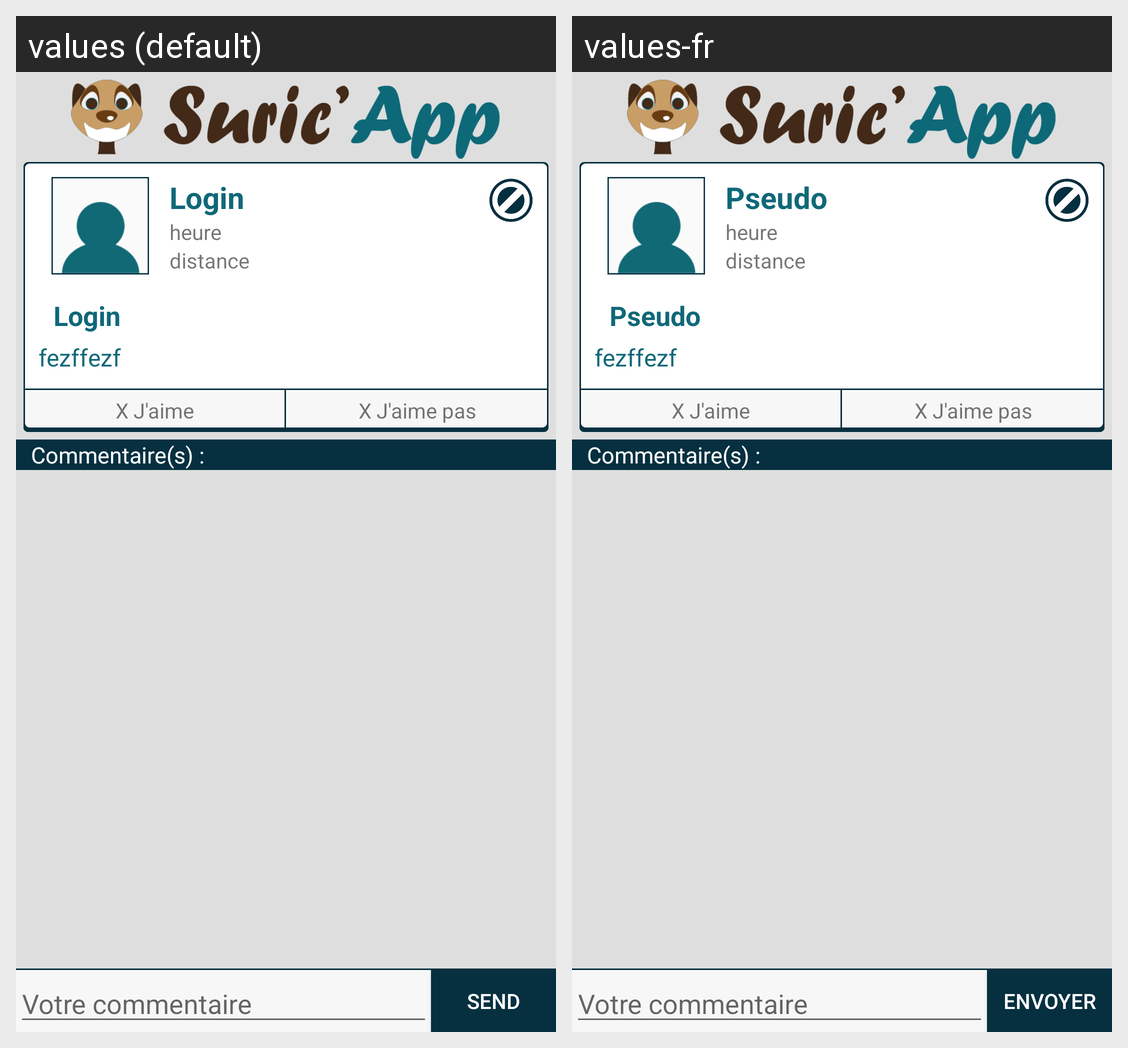

Translations of the strings shown on this Android screen, per locale in the grid:
Android screen res/layout/activity_detail_message.xml rendered under 2 locales, left to right: values (default), values-fr. Device: Nexus 5 (rendered at 1080×1920; each locale shown at half size, 540×960, under a caption strip naming it); theme AppTheme.
Strings drawn on this screen, with the default value and each locale's value (text and hints the layout hard-codes, and strings that could not be matched under every locale, appear in the picture but are not listed):

pseudo
  values: Login
  values-fr: Pseudo

commentaire_
  values: Commentaire(s) :
  values-fr: Commentaire(s) :

votre_commentaire
  values: Votre commentaire
  values-fr: Votre commentaire

send
  values: Send
  values-fr: Envoyer
